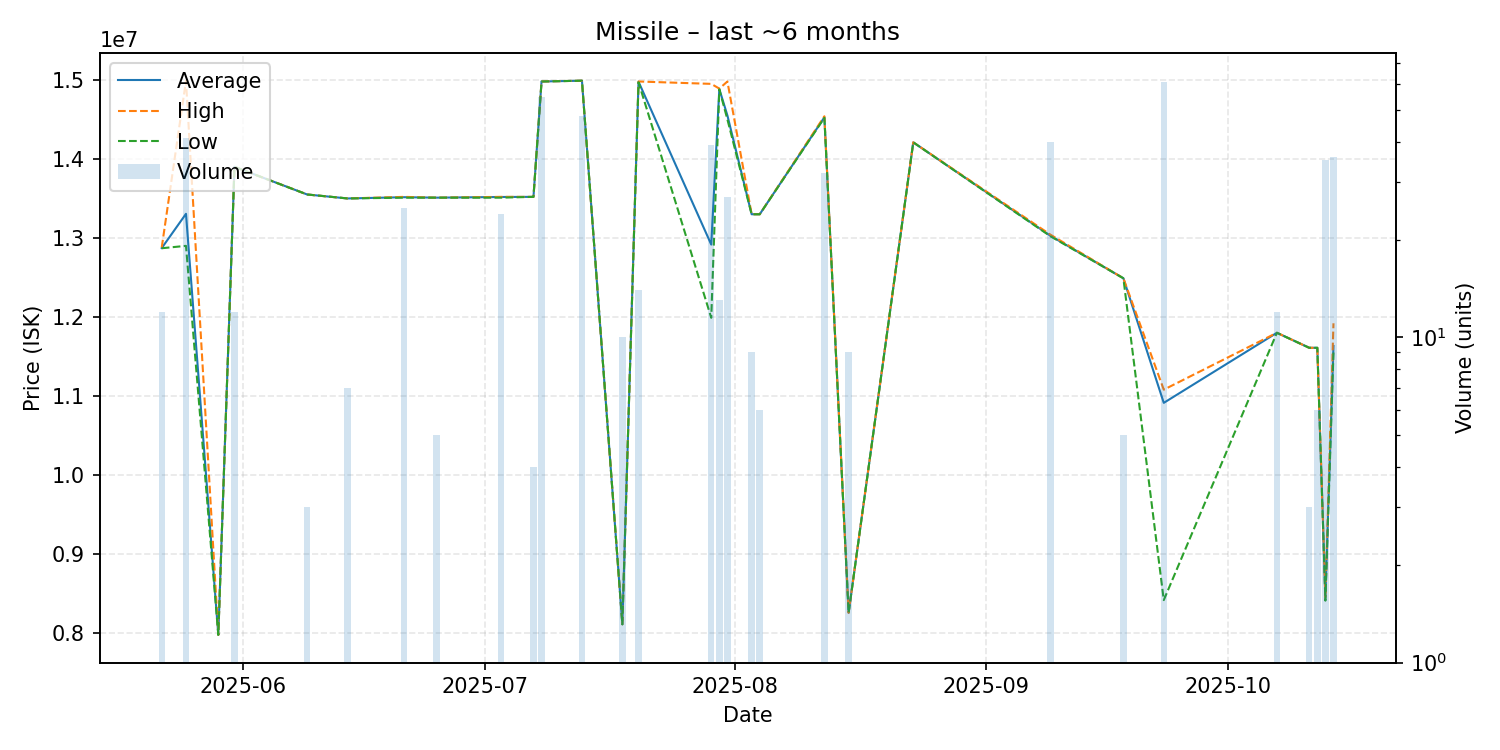

The data file committed next to this chart (first rows):
date, average, highest, lowest, order_count, volume
2025-05-22, 12872500, 12880000, 12870000, 2, 12
2025-05-25, 13305561, 14990000, 12900000, 6, 41
2025-05-29, 7977000, 7977000, 7977000, 1, 1
2025-05-31, 13900000, 13900000, 13900000, 1, 12
2025-06-09, 13550000, 13550000, 13550000, 1, 3
2025-06-14, 13500000, 13500000, 13500000, 1, 7
2025-06-21, 13515600, 13520000, 13510000, 2, 25
2025-06-25, 13510000, 13510000, 13510000, 1, 5
2025-07-03, 13518333, 13520000, 13510000, 2, 24
2025-07-07, 13520000, 13520000, 13520000, 1, 4
2025-07-08, 14980000, 14980000, 14980000, 1, 55
2025-07-13, 14990000, 14990000, 14990000, 2, 48
2025-07-18, 8111000, 8111000, 8111000, 1, 10
2025-07-20, 14977857, 14980000, 14970000, 3, 14
2025-07-29, 12916154, 14950000, 11990000, 5, 39
2025-07-30, 14883846, 14890000, 14880000, 2, 13
2025-07-31, 14550000, 14980000, 14500000, 4, 27
2025-08-03, 13300000, 13300000, 13300000, 1, 9
2025-08-04, 13300000, 13300000, 13300000, 1, 6
2025-08-12, 14526875, 14540000, 14520000, 3, 32
2025-08-15, 8256444, 8257000, 8256000, 3, 9
2025-08-23, 14210000, 14210000, 14210000, 1, 1
2025-09-09, 13026000, 13040000, 13020000, 6, 40
2025-09-18, 12490000, 12490000, 12490000, 1, 5
2025-09-23, 10913131, 11080000, 8417000, 4, 61
2025-10-07, 11800000, 11800000, 11800000, 1, 12
2025-10-11, 11610000, 11610000, 11610000, 2, 3
2025-10-12, 11610000, 11610000, 11610000, 1, 6
2025-10-13, 8447114, 8454000, 8410000, 5, 35
2025-10-14, 11632222, 11920000, 11550000, 6, 36
